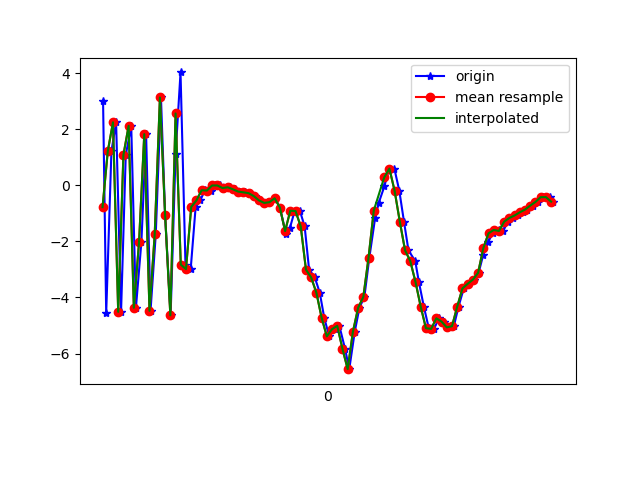

Data behind this chart, as committed beside it:
1618852212162, 1547908015499144, 3.0120375, 1.536052, 5.5444794
1618852212174, 1547908034729914, -4.567, 0.3318, 1.705
1618852212194, 1547908053960684, 1.211, 0.5781, -6.496
1618852212212, 1547908073191454, 2.251, 1.525, 7.963
1618852212231, 1547908092552394, -4.512, 0.4612, -0.5679
1618852212249, 1547908111783164, 1.081, 1.519, -5.634
1618852212270, 1547908131013934, 2.124, 1.613, 7.325
1618852212288, 1547908150244704, -4.368, 0.4537, 3.079
1618852212309, 1547908169475474, -2.017, 1.125, -6.855
1618852212327, 1547908188706244, 1.829, 2.121, 8.057
1618852212344, 1547908207937014, -4.476, 0.796, 1.921
1618852212364, 1547908227167784, -1.753, 1.5, -6.829
1618852212384, 1547908246398554, 3.137, 2.118, 2.743
1618852212400, 1547908265629324, -1.071, 1.574, 7.629
1618852212421, 1547908284860094, -4.638, 1.272, -3.264
1618852212440, 1547908304090864, 1.103, 2.081, -4.614
1618852212459, 1547908323321634, 4.03, 2.571, 6.916
1618852212478, 1547908342552404, -2.828, 1.554, 6.024
1618852212498, 1547908361783174, -2.988, 1.407, -4.432
1618852212517, 1547908381013944, -0.7684, 2.132, -1.057
1618852212535, 1547908400244714, -0.5377, 2.053, 0.6657
1618852212552, 1547908419475484, -0.1734, 2.308, 1.439
1618852212574, 1547908438706254, -0.1853, 1.674, 1.203
1618852212593, 1547908457937024, -0.004128, 2.317, 1.448
1618852212610, 1547908477167794, -0.003206, 2.482, 1.238
1618852212632, 1547908496398564, -0.0951, 2.435, 0.9551
1618852212649, 1547908515629334, -0.06755, 2.499, 0.7955
1618852212667, 1547908534860104, -0.1409, 2.494, 0.587
1618852212686, 1547908554090874, -0.2211, 2.366, 0.478
1618852212708, 1547908573321644, -0.2479, 2.353, 0.3399
1618852212726, 1547908592552414, -0.2777, 2.357, 0.2165
1618852212745, 1547908611783184, -0.3822, 2.337, 0.1507
1618852212765, 1547908631013954, -0.538, 2.46, -0.008147
1618852212782, 1547908650244724, -0.6256, 2.643, -0.3858
1618852212800, 1547908669475494, -0.5992, 3.135, -0.9634
1618852212822, 1547908688706264, -0.4607, 3.679, -1.409
1618852212840, 1547908707937034, -0.791, 3.772, -1.484
1618852212863, 1547908727167804, -1.727, 3.44, -3.183
1618852212878, 1547908746398574, -1.534, 3.831, -5.274
1618852212897, 1547908765629344, -0.905, 4.283, -5.919
1618852212917, 1547908784860114, -0.9157, 4.434, -5.844
1618852212935, 1547908804090884, -1.465, 4.522, -6.407
1618852212952, 1547908823321654, -3.007, 4.067, -6.676
1618852212974, 1547908842552424, -3.287, 3.439, -4.832
1618852212993, 1547908861783194, -3.832, 2.261, -2.815
1618852213010, 1547908881013964, -4.721, 1.373, -1.088
1618852213029, 1547908900244734, -5.388, 0.251, -0.1148
1618852213050, 1547908919475504, -5.131, -0.08574, 1.74
1618852213068, 1547908938706274, -5.011, 0.3749, 3.96
1618852213090, 1547908957937044, -5.837, 1.213, 5.385
1618852213106, 1547908977167814, -6.558, 0.05265, 6.739
1618852213127, 1547908996398584, -5.226, -0.2061, 8.927
1618852213145, 1547909015629354, -4.369, 1.082, 9.698
1618852213164, 1547909034860124, -3.978, 1.256, 9.693
1618852213183, 1547909054090894, -2.577, 2.251, 10.88
1618852213205, 1547909073321664, -1.175, 3.621, 10.27
1618852213219, 1547909092552434, -0.6232, 2.434, 9.634
1618852213241, 1547909111783204, -0.0273, 0.6304, 9.171
1618852213258, 1547909131013974, 0.5942, -0.3038, 8.592
1618852213279, 1547909150244744, 0.599, 0.2349, 7.829
1618852213298, 1547909169475514, -0.1967, 0.9095, 6.71
... 31 more rows
